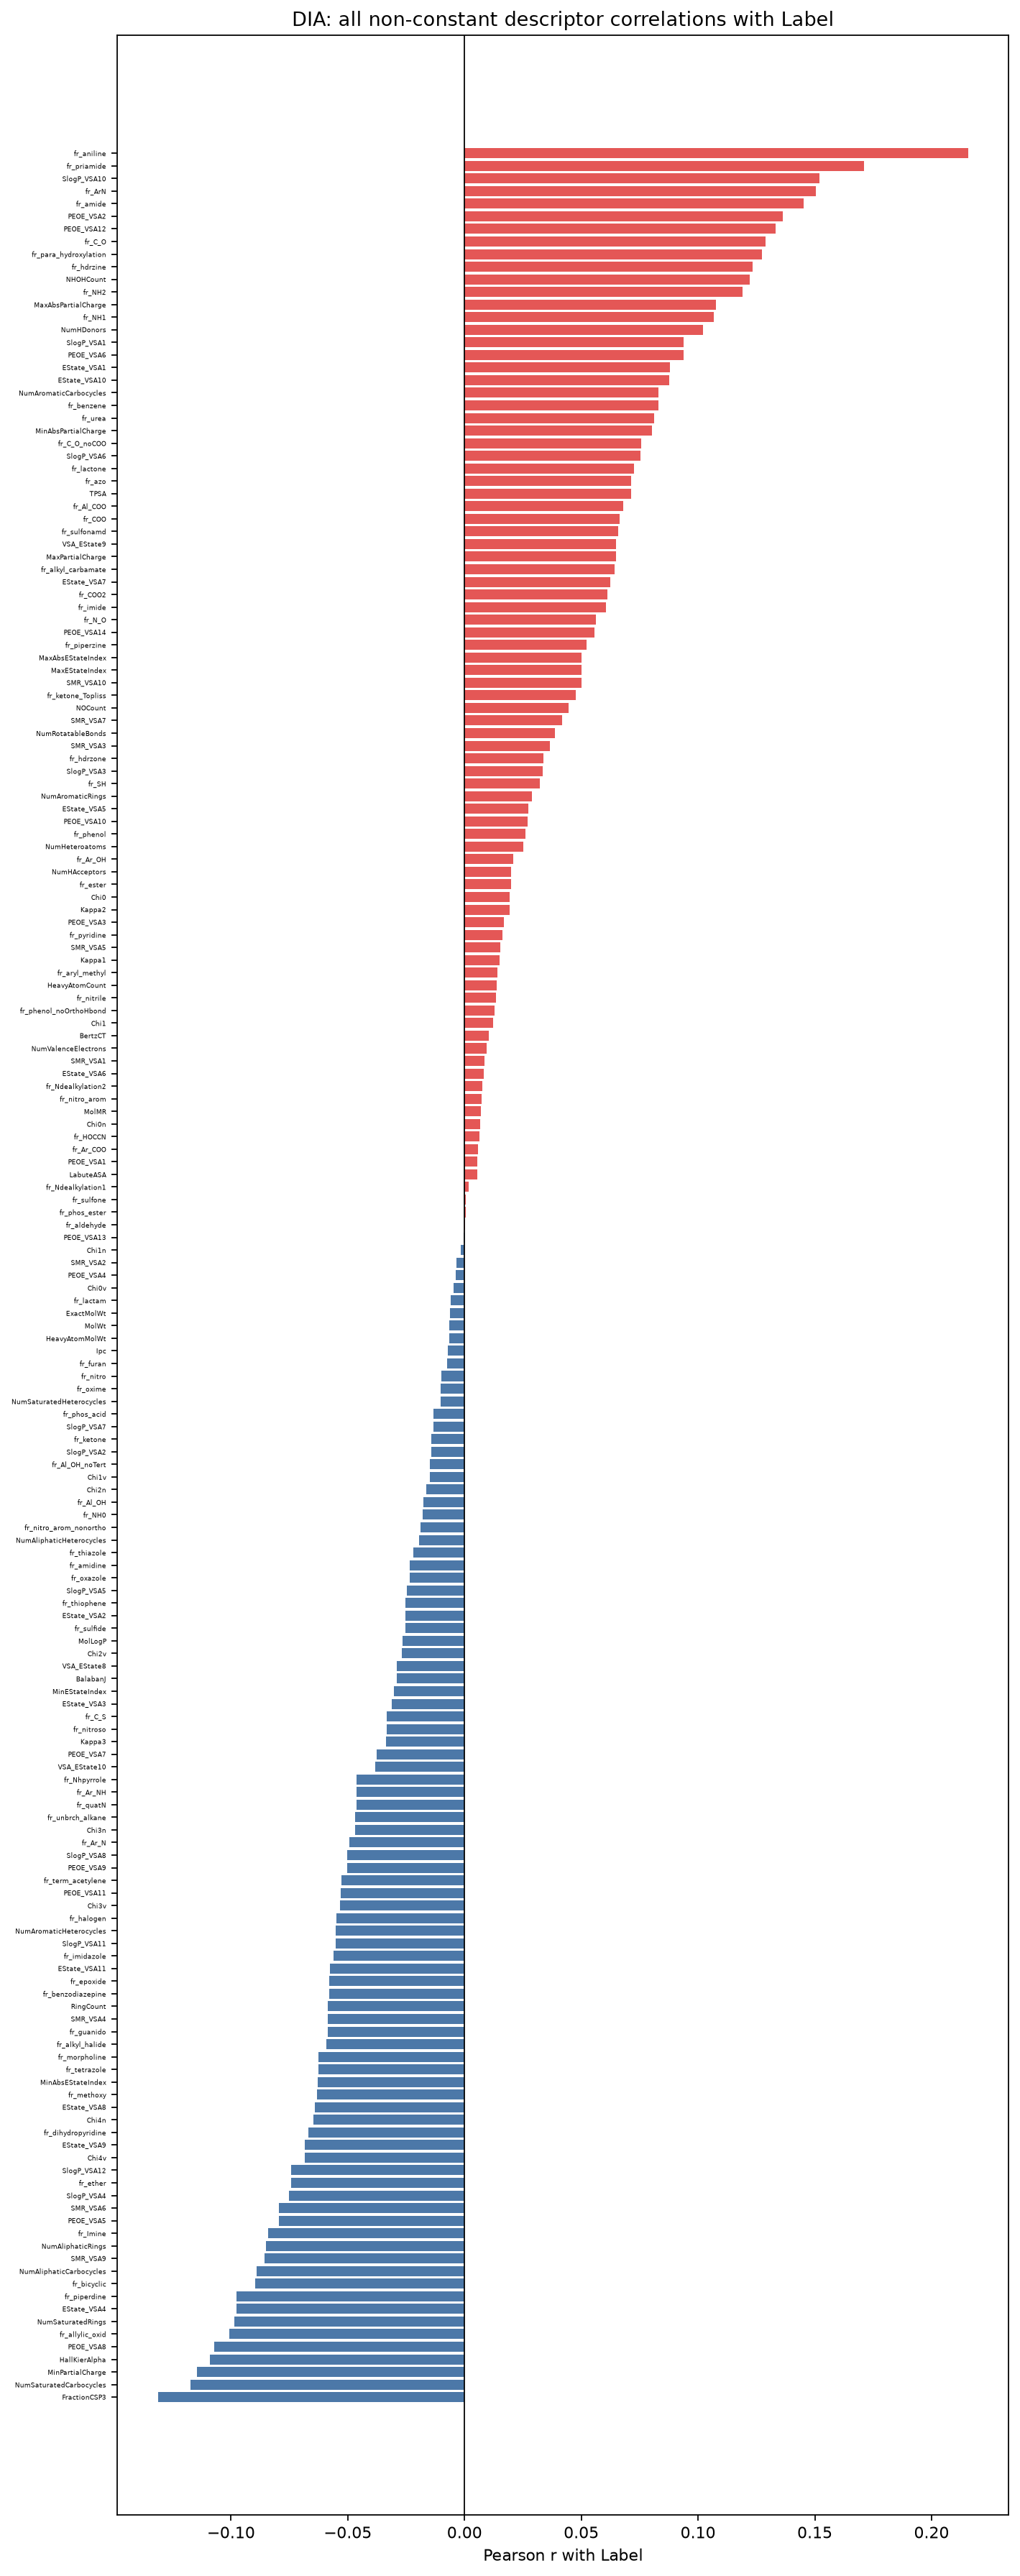

The file beside this chart, header and first rows:
, pearson_r
FractionCSP3, -0.1313
NumSaturatedCarbocycles, -0.1173
MinPartialCharge, -0.1147
HallKierAlpha, -0.1089
PEOE_VSA8, -0.1072
fr_allylic_oxid, -0.1006
NumSaturatedRings, -0.09857
EState_VSA4, -0.09774
fr_piperdine, -0.09772
fr_bicyclic, -0.08955
NumAliphaticCarbocycles, -0.08905
SMR_VSA9, -0.08578
NumAliphaticRings, -0.08508
fr_Imine, -0.08412
PEOE_VSA5, -0.07946
SMR_VSA6, -0.07938
SlogP_VSA4, -0.07508
fr_ether, -0.07418
SlogP_VSA12, -0.07418
Chi4v, -0.06835
EState_VSA9, -0.06835
fr_dihydropyridine, -0.06691
Chi4n, -0.06473
EState_VSA8, -0.06419
fr_methoxy, -0.06326
MinAbsEStateIndex, -0.06287
fr_tetrazole, -0.06254
fr_morpholine, -0.06254
fr_alkyl_halide, -0.05906
fr_guanido, -0.05869
SMR_VSA4, -0.05856
RingCount, -0.05849
fr_benzodiazepine, -0.05785
fr_epoxide, -0.05785
EState_VSA11, -0.05769
fr_imidazole, -0.05607
SlogP_VSA11, -0.05526
NumAromaticHeterocycles, -0.05517
fr_halogen, -0.05501
Chi3v, -0.05342
PEOE_VSA11, -0.05289
fr_term_acetylene, -0.05276
PEOE_VSA9, -0.05029
SlogP_VSA8, -0.05015
fr_Ar_N, -0.04948
Chi3n, -0.04694
fr_unbrch_alkane, -0.04692
fr_quatN, -0.04634
fr_Ar_NH, -0.04629
fr_Nhpyrrole, -0.04629
VSA_EState10, -0.03828
PEOE_VSA7, -0.03757
Kappa3, -0.0335
fr_nitroso, -0.03329
fr_C_S, -0.03329
EState_VSA3, -0.03109
MinEStateIndex, -0.03023
BalabanJ, -0.029
VSA_EState8, -0.02893
Chi2v, -0.02694
... 119 more rows
